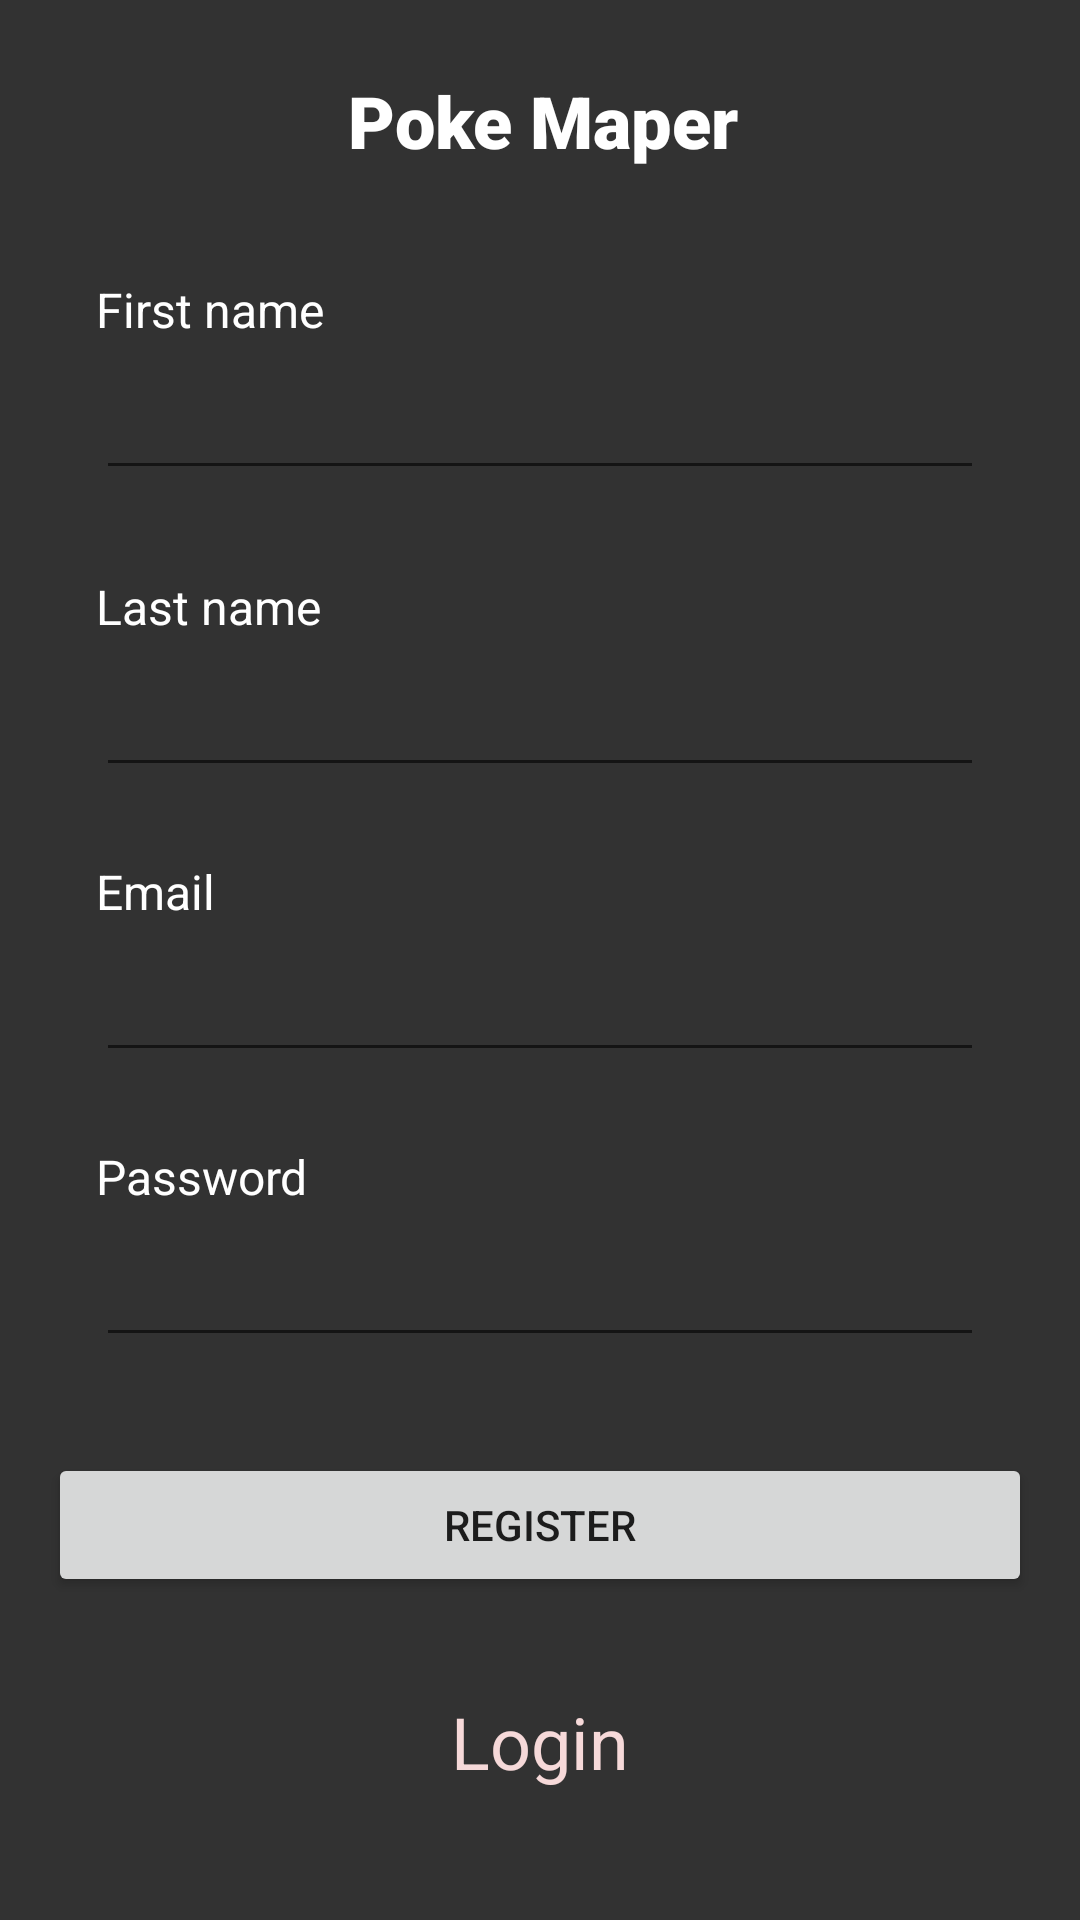

Layout XML and referenced resources for this Android screen:
<!-- AndroidManifest.xml: application theme Theme.PokeMaper -->
<!-- res/layout/activity_register.xml -->
<?xml version="1.0" encoding="utf-8"?>
<androidx.constraintlayout.widget.ConstraintLayout xmlns:android="http://schemas.android.com/apk/res/android"
    xmlns:app="http://schemas.android.com/apk/res-auto"
    xmlns:tools="http://schemas.android.com/tools"
    android:layout_width="match_parent"
    android:layout_height="match_parent"
    android:background="#323232"
    tools:context=".RegisterActivity" >

    <EditText
        android:id="@+id/et_FirstName"
        android:layout_width="0dp"
        android:layout_height="wrap_content"
        android:layout_marginStart="32dp"
        android:layout_marginTop="8dp"
        android:layout_marginEnd="32dp"
        android:ems="10"
        android:inputType="textPersonName"
        android:textColor="#FFFFFF"
        app:layout_constraintEnd_toEndOf="parent"
        app:layout_constraintHorizontal_bias="0.0"
        app:layout_constraintStart_toStartOf="parent"
        app:layout_constraintTop_toBottomOf="@+id/tv_FirstName"
        tools:ignore="SpeakableTextPresentCheck" />

    <TextView
        android:id="@+id/tv_FirstName"
        android:layout_width="wrap_content"
        android:layout_height="wrap_content"
        android:layout_marginStart="32dp"
        android:layout_marginTop="36dp"
        android:text="@string/first_name"
        android:textColor="#FFFFFF"
        android:textSize="16sp"
        app:layout_constraintStart_toStartOf="parent"
        app:layout_constraintTop_toBottomOf="@+id/tv_poke_maper" />

    <TextView
        android:id="@+id/tv_poke_maper"
        android:layout_width="wrap_content"
        android:layout_height="wrap_content"
        android:layout_marginTop="24dp"
        android:fontFamily="sans-serif-black"
        android:text="Poke Maper"
        android:textColor="#FFFFFF"
        android:textSize="24sp"
        app:layout_constraintEnd_toEndOf="parent"
        app:layout_constraintHorizontal_bias="0.504"
        app:layout_constraintStart_toStartOf="parent"
        app:layout_constraintTop_toTopOf="parent" />

    <TextView
        android:id="@+id/tv_LastName"
        android:layout_width="wrap_content"
        android:layout_height="wrap_content"
        android:layout_marginStart="32dp"
        android:layout_marginTop="28dp"
        android:text="@string/Last_Name"
        android:textColor="#FFFFFF"
        android:textSize="16sp"
        app:layout_constraintStart_toStartOf="parent"
        app:layout_constraintTop_toBottomOf="@+id/et_FirstName" />

    <TextView
        android:id="@+id/tv_Email"
        android:layout_width="wrap_content"
        android:layout_height="wrap_content"
        android:layout_marginStart="32dp"
        android:layout_marginTop="24dp"
        android:text="@string/Email"
        android:textColor="#FFFFFF"
        android:textSize="16sp"
        app:layout_constraintStart_toStartOf="parent"
        app:layout_constraintTop_toBottomOf="@+id/et_LastName" />

    <EditText
        android:id="@+id/et_Email"
        android:layout_width="0dp"
        android:layout_height="wrap_content"
        android:layout_marginStart="32dp"
        android:layout_marginTop="8dp"
        android:layout_marginEnd="32dp"
        android:ems="10"
        android:inputType="textEmailAddress"
        android:textColor="#FFFFFF"
        app:layout_constraintEnd_toEndOf="parent"
        app:layout_constraintHorizontal_bias="0.0"
        app:layout_constraintStart_toStartOf="parent"
        app:layout_constraintTop_toBottomOf="@+id/tv_Email" />

    <TextView
        android:id="@+id/tv_Password"
        android:layout_width="wrap_content"
        android:layout_height="wrap_content"
        android:layout_marginStart="32dp"
        android:layout_marginTop="24dp"
        android:text="@string/Password"
        android:textColor="#FFFFFF"
        android:textSize="16sp"
        app:layout_constraintStart_toStartOf="parent"
        app:layout_constraintTop_toBottomOf="@+id/et_Email" />

    <EditText
        android:id="@+id/et_Password"
        android:layout_width="0dp"
        android:layout_height="wrap_content"
        android:layout_marginStart="32dp"
        android:layout_marginTop="8dp"
        android:layout_marginEnd="32dp"
        android:ems="10"
        android:inputType="textPassword"
        android:textColor="#FFFFFF"
        app:layout_constraintEnd_toEndOf="parent"
        app:layout_constraintHorizontal_bias="0.0"
        app:layout_constraintStart_toStartOf="parent"
        app:layout_constraintTop_toBottomOf="@+id/tv_Password" />

    <Button
        android:id="@+id/btnRegister"
        android:layout_width="0dp"
        android:layout_height="wrap_content"
        android:layout_marginStart="16dp"
        android:layout_marginTop="32dp"
        android:layout_marginEnd="16dp"
        android:text="@string/Register"
        app:layout_constraintEnd_toEndOf="parent"
        app:layout_constraintHorizontal_bias="0.0"
        app:layout_constraintStart_toStartOf="parent"
        app:layout_constraintTop_toBottomOf="@+id/et_Password" />

    <TextView
        android:id="@+id/tv_SwitchToLogin"
        android:layout_width="wrap_content"
        android:layout_height="wrap_content"
        android:layout_marginTop="32dp"
        android:text="@string/Login"
        android:textColor="#F6D9D9"
        android:textSize="24sp"
        app:layout_constraintEnd_toEndOf="parent"
        app:layout_constraintStart_toStartOf="parent"
        app:layout_constraintTop_toBottomOf="@+id/btnRegister" />

    <EditText
        android:id="@+id/et_LastName"
        android:layout_width="0dp"
        android:layout_height="wrap_content"
        android:layout_marginStart="32dp"
        android:layout_marginTop="8dp"
        android:layout_marginEnd="32dp"
        android:ems="10"
        android:inputType="textPersonName"
        android:textColor="#FFFFFF"
        app:layout_constraintEnd_toEndOf="parent"
        app:layout_constraintHorizontal_bias="0.0"
        app:layout_constraintStart_toStartOf="parent"
        app:layout_constraintTop_toBottomOf="@+id/tv_LastName" />

</androidx.constraintlayout.widget.ConstraintLayout>
<!-- resources referenced by this layout -->
<resources>
  <string name="Email">Email</string>
  <string name="Last_Name">Last name</string>
  <string name="Login">Login</string>
  <string name="Password">Password</string>
  <string name="Register">Register</string>
  <string name="first_name">First name</string>
  <style name="Theme.PokeMaper" parent="Theme.MaterialComponents.DayNight.DarkActionBar">
          
          <item name="colorPrimary">@color/purple_500</item>
          <item name="colorPrimaryVariant">@color/purple_700</item>
          <item name="colorOnPrimary">@color/white</item>
          
          <item name="colorSecondary">@color/teal_200</item>
          <item name="colorSecondaryVariant">@color/teal_700</item>
          <item name="colorOnSecondary">@color/black</item>
          
          <item name="android:statusBarColor" tools:targetApi="21">?attr/colorPrimaryVariant</item>
          
      </style>
  <!-- not gathered from this repository: default colours our renderer supplied (Android Studio template values) -->
  <color name="purple_500">#FF6200EE</color>
  <color name="purple_700">#FF3700B3</color>
  <color name="teal_200">#FF03DAC5</color>
  <color name="teal_700">#FF018786</color>
  <color name="black">#FF000000</color>
  <color name="white">#FFFFFFFF</color>
</resources>
